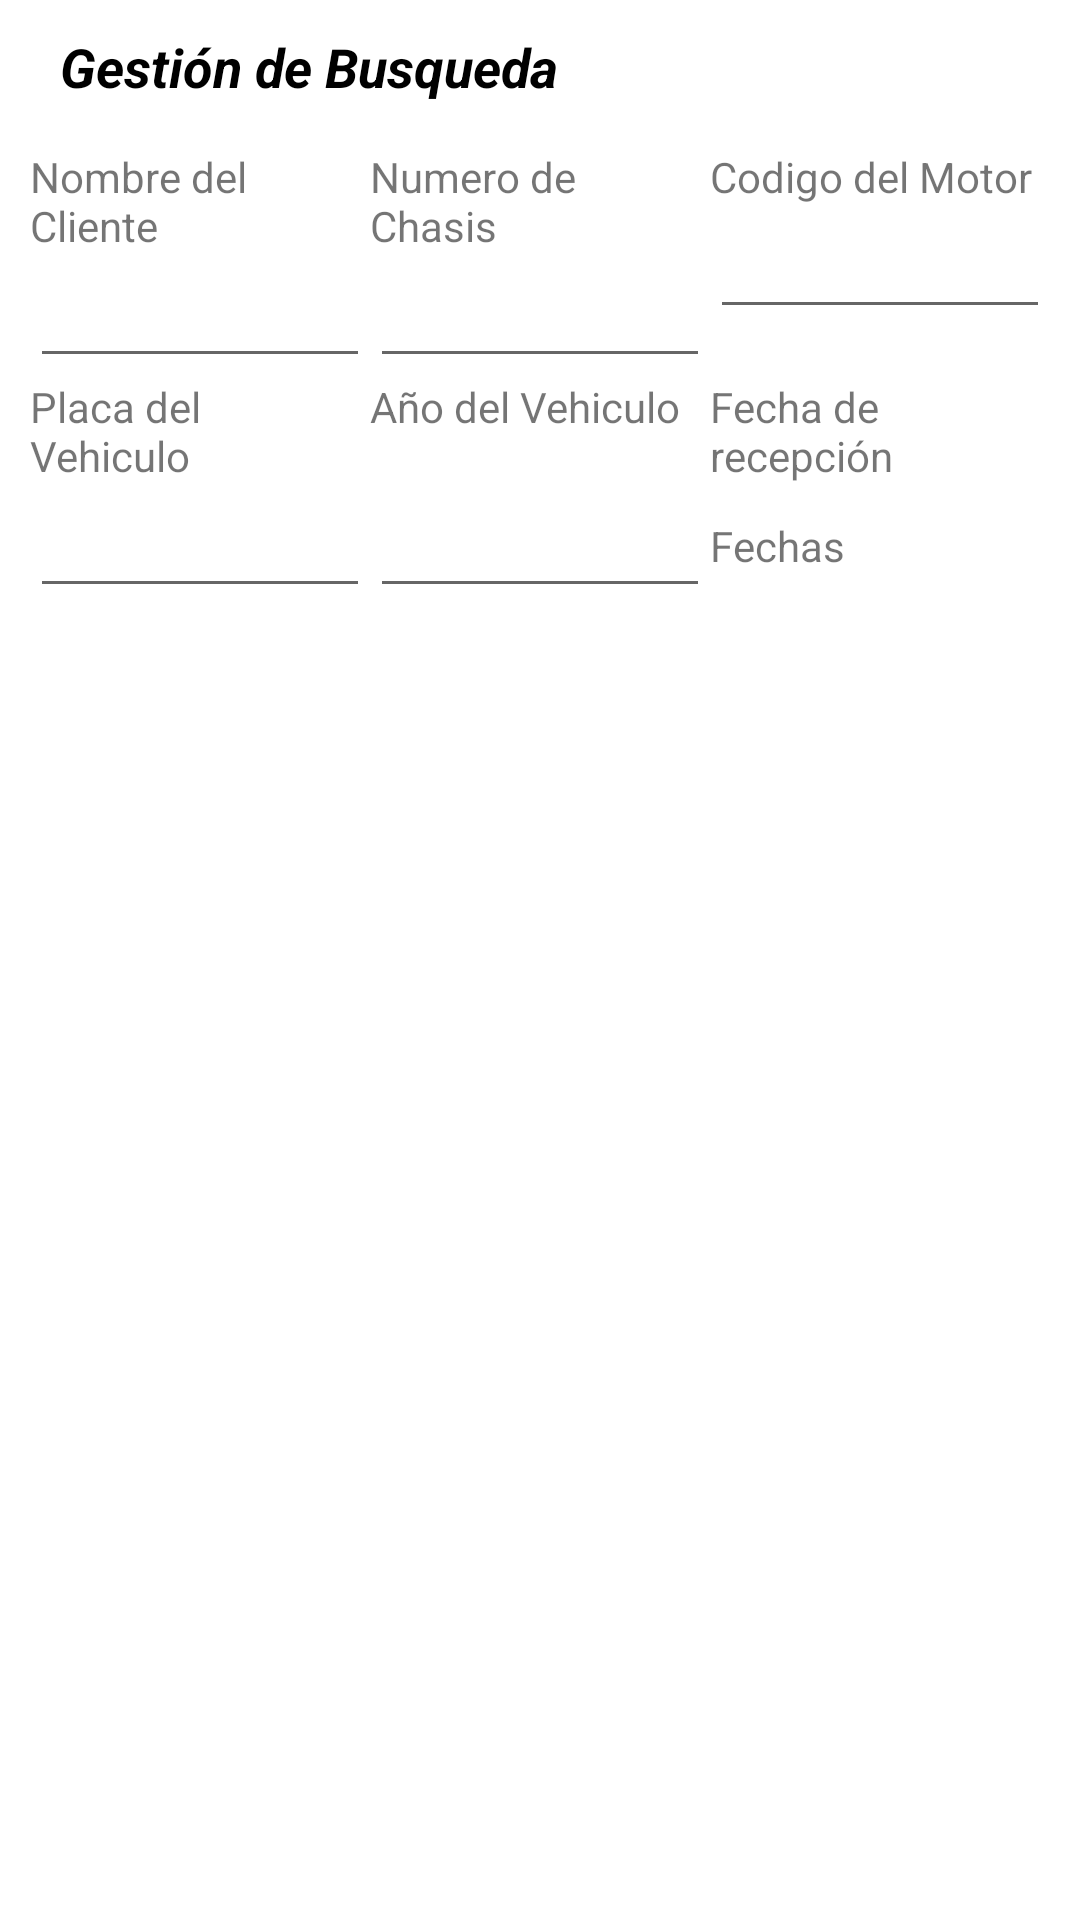

Produce the Android XML layout that renders to this screen, including the resource entries it uses.
<!-- AndroidManifest.xml: application theme AppTheme -->
<!-- res/layout/activity_citas.xml -->
<?xml version="1.0" encoding="utf-8"?>
<RelativeLayout xmlns:android="http://schemas.android.com/apk/res/android"
    xmlns:app="http://schemas.android.com/apk/res-auto"
    xmlns:tools="http://schemas.android.com/tools"
    android:layout_width="match_parent"
    android:layout_height="match_parent"
    tools:context="com.example.administrador.systemaautonica.citas">

    <FrameLayout
        android:id="@+id/frameLayout"
        android:layout_width="match_parent"
        android:layout_height="match_parent"
        android:layout_alignParentStart="true"
        android:layout_alignParentTop="true">

        <LinearLayout
            android:layout_width="match_parent"
            android:layout_height="match_parent"
            android:orientation="vertical">

            <TextView
                android:id="@+id/textView30"
                android:layout_width="match_parent"
                android:layout_height="wrap_content"
                android:layout_marginBottom="15dp"
                android:layout_marginLeft="20dp"
                android:layout_marginRight="20dp"
                android:layout_marginTop="10dp"
                android:text="Gestión de Busqueda"
                android:textColor="@android:color/black"
                android:textColorLink="@android:color/black"
                android:textSize="18sp"
                android:textStyle="bold|italic" />

            <LinearLayout
                android:id="@+id/Layout0"
                android:layout_width="match_parent"
                android:layout_height="wrap_content"
                android:layout_marginLeft="10dp"
                android:layout_marginRight="10dp"
                android:orientation="horizontal">

                <LinearLayout
                    android:layout_width="wrap_content"
                    android:layout_height="wrap_content"
                    android:layout_weight="1"
                    android:orientation="vertical">

                    <TextView
                        android:id="@+id/textView33"
                        android:layout_width="match_parent"
                        android:layout_height="wrap_content"
                        android:layout_weight="1"
                        android:text="Nombre del Cliente" />

                    <EditText
                        android:id="@+id/txtBusqCliente"
                        android:layout_width="match_parent"
                        android:layout_height="wrap_content"
                        android:layout_weight="1"
                        android:ems="10"
                        android:inputType="textPersonName" />

                </LinearLayout>

                <LinearLayout
                    android:layout_width="wrap_content"
                    android:layout_height="wrap_content"
                    android:layout_weight="1"
                    android:orientation="vertical">

                    <TextView
                        android:id="@+id/textView34"
                        android:layout_width="match_parent"
                        android:layout_height="wrap_content"
                        android:layout_weight="1"
                        android:text="Numero de Chasis" />

                    <EditText
                        android:id="@+id/txtBusqChasis"
                        android:layout_width="match_parent"
                        android:layout_height="wrap_content"
                        android:layout_weight="1"
                        android:ems="10"
                        android:inputType="textPersonName" />
                </LinearLayout>

                <LinearLayout
                    android:layout_width="wrap_content"
                    android:layout_height="wrap_content"
                    android:layout_weight="1"
                    android:orientation="vertical">

                    <TextView
                        android:id="@+id/textView31"
                        android:layout_width="match_parent"
                        android:layout_height="wrap_content"
                        android:layout_weight="1"
                        android:text="Codigo del Motor" />

                    <EditText
                        android:id="@+id/txtBusqMotor"
                        android:layout_width="match_parent"
                        android:layout_height="wrap_content"
                        android:layout_weight="1"
                        android:ems="10"
                        android:inputType="textPersonName" />
                </LinearLayout>

            </LinearLayout>

            <LinearLayout
                android:id="@+id/Layout1"
                android:layout_width="match_parent"
                android:layout_height="wrap_content"
                android:layout_marginLeft="10dp"
                android:layout_marginRight="10dp"
                android:orientation="horizontal">

                <LinearLayout
                    android:layout_width="match_parent"
                    android:layout_height="match_parent"
                    android:layout_weight="1"
                    android:orientation="vertical">

                    <TextView
                        android:layout_width="match_parent"
                        android:layout_height="wrap_content"
                        android:layout_weight="1"
                        android:text="Placa del Vehiculo" />

                    <EditText
                        android:id="@+id/txtBusqPlacaVehiculo"
                        android:layout_width="match_parent"
                        android:layout_height="wrap_content"
                        android:layout_weight="1"
                        android:ems="10"
                        android:inputType="textPersonName" />

                </LinearLayout>

                <LinearLayout
                    android:layout_width="match_parent"
                    android:layout_height="match_parent"
                    android:layout_weight="1"
                    android:orientation="vertical">

                    <TextView
                        android:id="@+id/textView32"
                        android:layout_width="match_parent"
                        android:layout_height="wrap_content"
                        android:layout_weight="1"
                        android:text="Año del Vehiculo" />

                    <EditText
                        android:id="@+id/txtBusqNumVehiculo"
                        android:layout_width="match_parent"
                        android:layout_height="wrap_content"
                        android:layout_weight="1"
                        android:ems="10"
                        android:inputType="number" />
                </LinearLayout>

                <LinearLayout
                    android:layout_width="match_parent"
                    android:layout_height="match_parent"
                    android:layout_weight="1"
                    android:orientation="vertical">

                    <TextView
                        android:id="@+id/idFechaRecepcion"
                        android:layout_width="match_parent"
                        android:layout_height="wrap_content"
                        android:layout_weight="1"
                        android:text="Fecha de recepción" />

                    <TextView
                        android:id="@+id/idFecha"
                        android:layout_width="match_parent"
                        android:layout_height="wrap_content"
                        android:layout_weight="1"
                        android:text="Fechas" />

                </LinearLayout>

            </LinearLayout>

            <LinearLayout
                android:layout_width="match_parent"
                android:layout_height="25dp"
                android:orientation="horizontal">

            </LinearLayout>

            <android.support.v7.widget.RecyclerView
                android:id="@+id/recyleCitas"
                android:layout_width="match_parent"
                android:layout_height="match_parent"
                android:layout_weight="1" />
        </LinearLayout>
    </FrameLayout>

</RelativeLayout>
<!-- resources referenced by this layout -->
<resources>
  <style name="AppTheme" parent="Theme.AppCompat.Light.DarkActionBar">
          
          <item name="colorPrimary">@color/colorPrimary</item>
          <item name="colorPrimaryDark">@color/colorPrimary</item>
          <item name="colorAccent">@color/colorAccent</item>
          <item name="android:colorBackground">@color/background_material_light</item>
          <item name="android:textColorPrimary">@color/text_color_primary</item>
      </style>
  <color name="colorPrimary">#e61e0a</color>
  <color name="colorAccent">#e27166</color>
  <color name="background_material_light">#ffffff</color>
  <color name="text_color_primary">#f3000000</color>
</resources>
